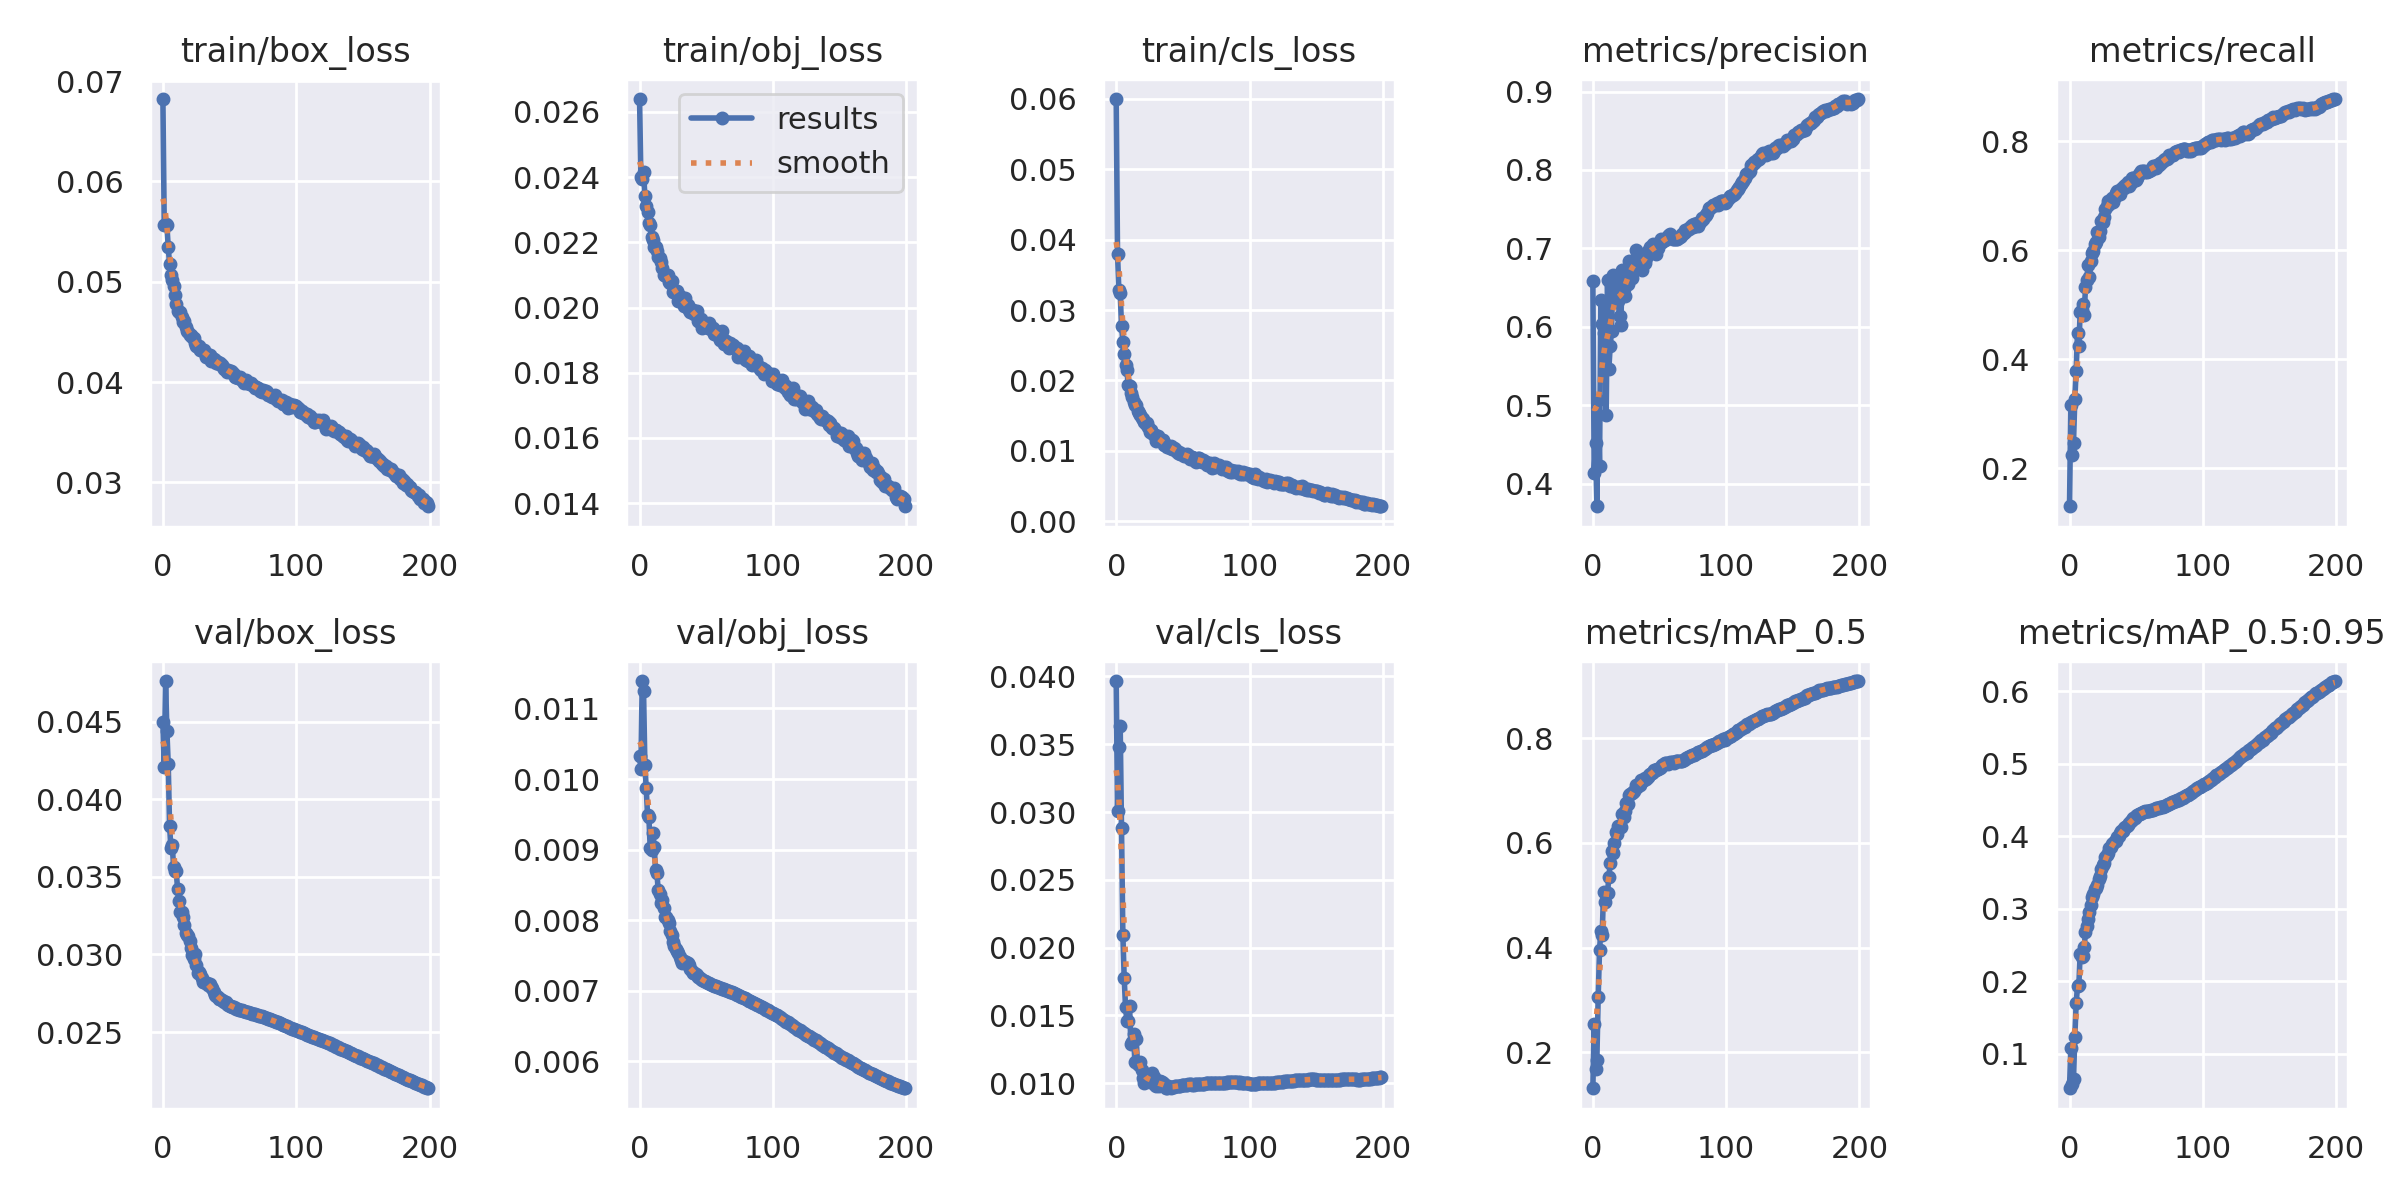

Values plotted in this chart, from the file beside it:
epoch, train/box_loss, train/obj_loss, train/cls_loss, metrics/precision, metrics/recall, metrics/mAP_0.5, metrics/mAP_0.5:0.95, val/box_loss, val/obj_loss, val/cls_loss, x/lr0, x/lr1, x/lr2
0, 0.06822, 0.0264, 0.05999, 0.6586, 0.1301, 0.1311, 0.05228, 0.04496, 0.01033, 0.03966, 0.07005, 0.003328, 0.003328
1, 0.05565, 0.024, 0.03792, 0.414, 0.3161, 0.2535, 0.1081, 0.04209, 0.01015, 0.03009, 0.04001, 0.006628, 0.006628
2, 0.05578, 0.02393, 0.03279, 0.452, 0.2246, 0.1673, 0.05842, 0.04762, 0.01139, 0.03481, 0.009947, 0.009896, 0.009896
3, 0.05562, 0.02417, 0.03235, 0.371, 0.2468, 0.1842, 0.06546, 0.04439, 0.01124, 0.03637, 0.009851, 0.009851, 0.009851
4, 0.05346, 0.02342, 0.02769, 0.5059, 0.3271, 0.3048, 0.1234, 0.04226, 0.0102, 0.02881, 0.009851, 0.009851, 0.009851
5, 0.05174, 0.02312, 0.02551, 0.4224, 0.3791, 0.3948, 0.1693, 0.03829, 0.009872, 0.02094, 0.009802, 0.009802, 0.009802
6, 0.05067, 0.02294, 0.02372, 0.6339, 0.4476, 0.4327, 0.1932, 0.03686, 0.00949, 0.01777, 0.009753, 0.009753, 0.009753
7, 0.05019, 0.02259, 0.02218, 0.603, 0.4234, 0.4247, 0.1941, 0.03704, 0.00946, 0.01561, 0.009703, 0.009703, 0.009703
8, 0.04955, 0.02252, 0.0215, 0.5917, 0.4864, 0.5056, 0.2377, 0.03567, 0.009017, 0.01461, 0.009654, 0.009654, 0.009654
9, 0.04865, 0.02216, 0.0193, 0.6211, 0.4899, 0.4871, 0.2331, 0.03536, 0.008992, 0.01461, 0.009604, 0.009604, 0.009604
10, 0.04774, 0.02206, 0.01918, 0.4875, 0.5023, 0.5042, 0.2341, 0.03535, 0.009236, 0.01571, 0.009555, 0.009555, 0.009555
11, 0.04711, 0.02185, 0.01816, 0.6593, 0.482, 0.5037, 0.2469, 0.03423, 0.009036, 0.01289, 0.009505, 0.009505, 0.009505
12, 0.04701, 0.02184, 0.01759, 0.5461, 0.533, 0.5355, 0.2676, 0.03346, 0.008717, 0.01303, 0.009456, 0.009456, 0.009456
13, 0.04702, 0.02172, 0.01697, 0.5751, 0.5456, 0.5609, 0.2757, 0.03271, 0.008675, 0.01366, 0.009406, 0.009406, 0.009406
14, 0.04646, 0.02154, 0.0165, 0.5946, 0.5739, 0.5849, 0.286, 0.03271, 0.008425, 0.01156, 0.009357, 0.009357, 0.009357
15, 0.04601, 0.02151, 0.01651, 0.6654, 0.5515, 0.5807, 0.2961, 0.03242, 0.008365, 0.01324, 0.009307, 0.009307, 0.009307
16, 0.04606, 0.02139, 0.01564, 0.6489, 0.58, 0.5994, 0.3055, 0.03192, 0.00825, 0.01145, 0.009258, 0.009258, 0.009258
17, 0.04545, 0.02122, 0.01531, 0.6625, 0.5956, 0.6216, 0.3156, 0.03141, 0.00829, 0.01135, 0.009208, 0.009208, 0.009208
18, 0.04511, 0.02099, 0.01514, 0.6524, 0.5987, 0.6176, 0.3209, 0.03124, 0.008168, 0.01155, 0.009158, 0.009158, 0.009158
19, 0.04502, 0.02099, 0.01462, 0.6324, 0.6123, 0.6331, 0.327, 0.03116, 0.008053, 0.01095, 0.009109, 0.009109, 0.009109
20, 0.04471, 0.02097, 0.01447, 0.6133, 0.615, 0.6319, 0.3285, 0.03084, 0.008046, 0.01042, 0.009059, 0.009059, 0.009059
21, 0.04473, 0.02099, 0.01415, 0.6025, 0.633, 0.6307, 0.333, 0.03042, 0.008004, 0.01001, 0.00901, 0.00901, 0.00901
22, 0.04452, 0.02078, 0.01378, 0.6719, 0.6246, 0.6554, 0.3408, 0.02996, 0.00796, 0.01014, 0.00896, 0.00896, 0.00896
23, 0.04436, 0.02074, 0.01388, 0.6479, 0.6355, 0.6504, 0.345, 0.02971, 0.007847, 0.01059, 0.008911, 0.008911, 0.008911
24, 0.04388, 0.0208, 0.01333, 0.6391, 0.6542, 0.6614, 0.3543, 0.03001, 0.007788, 0.01016, 0.008861, 0.008861, 0.008861
25, 0.04356, 0.02047, 0.01273, 0.6657, 0.6521, 0.6762, 0.3602, 0.02935, 0.007695, 0.01012, 0.008812, 0.008812, 0.008812
26, 0.0435, 0.02053, 0.01299, 0.6541, 0.662, 0.6744, 0.3634, 0.02878, 0.007635, 0.01026, 0.008762, 0.008762, 0.008762
27, 0.04356, 0.02048, 0.01256, 0.6834, 0.6766, 0.6924, 0.3709, 0.02884, 0.007591, 0.01073, 0.008713, 0.008713, 0.008713
28, 0.04321, 0.02051, 0.01229, 0.6728, 0.6819, 0.6944, 0.3745, 0.02874, 0.007562, 0.01043, 0.008663, 0.008663, 0.008663
29, 0.04323, 0.0202, 0.01231, 0.6616, 0.691, 0.695, 0.3763, 0.0285, 0.00754, 0.009857, 0.008614, 0.008614, 0.008614
30, 0.04306, 0.02037, 0.01145, 0.6839, 0.6859, 0.698, 0.3835, 0.02824, 0.007475, 0.009783, 0.008564, 0.008564, 0.008564
31, 0.04317, 0.02029, 0.01214, 0.6733, 0.6933, 0.6993, 0.3856, 0.02824, 0.007431, 0.00996, 0.008515, 0.008515, 0.008515
32, 0.04251, 0.02021, 0.0115, 0.698, 0.6964, 0.7111, 0.3898, 0.02814, 0.007399, 0.009814, 0.008466, 0.008466, 0.008466
33, 0.04275, 0.02004, 0.01154, 0.6894, 0.6891, 0.7071, 0.3901, 0.02814, 0.007418, 0.01014, 0.008416, 0.008416, 0.008416
34, 0.04274, 0.02031, 0.0114, 0.6825, 0.6988, 0.7116, 0.3929, 0.02802, 0.007398, 0.0101, 0.008367, 0.008367, 0.008367
35, 0.04266, 0.02009, 0.01159, 0.6747, 0.7051, 0.7103, 0.3927, 0.02808, 0.007414, 0.01002, 0.008317, 0.008317, 0.008317
36, 0.04209, 0.02009, 0.01088, 0.6803, 0.7082, 0.7209, 0.3984, 0.02791, 0.007394, 0.009941, 0.008268, 0.008268, 0.008268
37, 0.04236, 0.01991, 0.01083, 0.6729, 0.707, 0.7177, 0.3998, 0.02785, 0.007361, 0.009633, 0.008218, 0.008218, 0.008218
38, 0.0423, 0.01988, 0.01059, 0.6809, 0.704, 0.7195, 0.4041, 0.0276, 0.007308, 0.009668, 0.008169, 0.008169, 0.008169
39, 0.04224, 0.01988, 0.01074, 0.6818, 0.7121, 0.7236, 0.4068, 0.02739, 0.007277, 0.009765, 0.008119, 0.008119, 0.008119
40, 0.04186, 0.01992, 0.01033, 0.6882, 0.7164, 0.7214, 0.4072, 0.02732, 0.007259, 0.009722, 0.00807, 0.00807, 0.00807
41, 0.04204, 0.0198, 0.01065, 0.6972, 0.7147, 0.7256, 0.4107, 0.02727, 0.00725, 0.009653, 0.00802, 0.00802, 0.00802
42, 0.04179, 0.01979, 0.01026, 0.6967, 0.7208, 0.7294, 0.4132, 0.02713, 0.007233, 0.009734, 0.007971, 0.007971, 0.007971
43, 0.04186, 0.01988, 0.01042, 0.7018, 0.7199, 0.7318, 0.4137, 0.02713, 0.007221, 0.009725, 0.007921, 0.007921, 0.007921
44, 0.0417, 0.0196, 0.01028, 0.697, 0.7248, 0.7336, 0.4159, 0.02709, 0.007198, 0.009772, 0.007872, 0.007872, 0.007872
45, 0.04145, 0.01955, 0.01003, 0.7061, 0.7179, 0.7363, 0.4181, 0.027, 0.007182, 0.009773, 0.007822, 0.007822, 0.007822
46, 0.04133, 0.01966, 0.009706, 0.7032, 0.7229, 0.7389, 0.4205, 0.02695, 0.007175, 0.009809, 0.007772, 0.007772, 0.007772
47, 0.04117, 0.01936, 0.009825, 0.6926, 0.732, 0.74, 0.4225, 0.02691, 0.007157, 0.009801, 0.007723, 0.007723, 0.007723
48, 0.04096, 0.01947, 0.009573, 0.6999, 0.7332, 0.7421, 0.4247, 0.02683, 0.007145, 0.009831, 0.007673, 0.007673, 0.007673
49, 0.04121, 0.01947, 0.009577, 0.7, 0.731, 0.7421, 0.4254, 0.02677, 0.007134, 0.009861, 0.007624, 0.007624, 0.007624
50, 0.041, 0.01948, 0.009556, 0.7071, 0.7296, 0.7436, 0.4276, 0.02668, 0.007125, 0.009877, 0.007574, 0.007574, 0.007574
51, 0.04114, 0.01939, 0.009263, 0.7115, 0.7326, 0.7461, 0.4287, 0.02667, 0.007115, 0.009879, 0.007525, 0.007525, 0.007525
52, 0.04096, 0.01951, 0.009213, 0.7086, 0.7393, 0.7495, 0.4301, 0.02663, 0.007108, 0.009882, 0.007476, 0.007476, 0.007476
53, 0.04081, 0.01936, 0.009514, 0.711, 0.7423, 0.7513, 0.4311, 0.02661, 0.007097, 0.009904, 0.007426, 0.007426, 0.007426
54, 0.04053, 0.01932, 0.009341, 0.7103, 0.7451, 0.753, 0.4325, 0.02657, 0.00709, 0.009909, 0.007377, 0.007377, 0.007377
55, 0.04051, 0.01939, 0.008859, 0.7126, 0.7461, 0.7534, 0.4336, 0.02652, 0.007078, 0.009919, 0.007327, 0.007327, 0.007327
56, 0.04041, 0.01918, 0.009061, 0.7153, 0.745, 0.7517, 0.4339, 0.02648, 0.007071, 0.009916, 0.007278, 0.007278, 0.007278
57, 0.04041, 0.01928, 0.009055, 0.7168, 0.744, 0.7529, 0.4342, 0.02645, 0.007063, 0.0099, 0.007228, 0.007228, 0.007228
58, 0.04049, 0.01915, 0.009012, 0.718, 0.7444, 0.755, 0.4354, 0.02642, 0.007057, 0.009905, 0.007178, 0.007178, 0.007178
59, 0.04015, 0.01919, 0.008508, 0.7127, 0.7452, 0.7541, 0.4353, 0.0264, 0.007052, 0.009912, 0.007129, 0.007129, 0.007129
... 140 more rows
